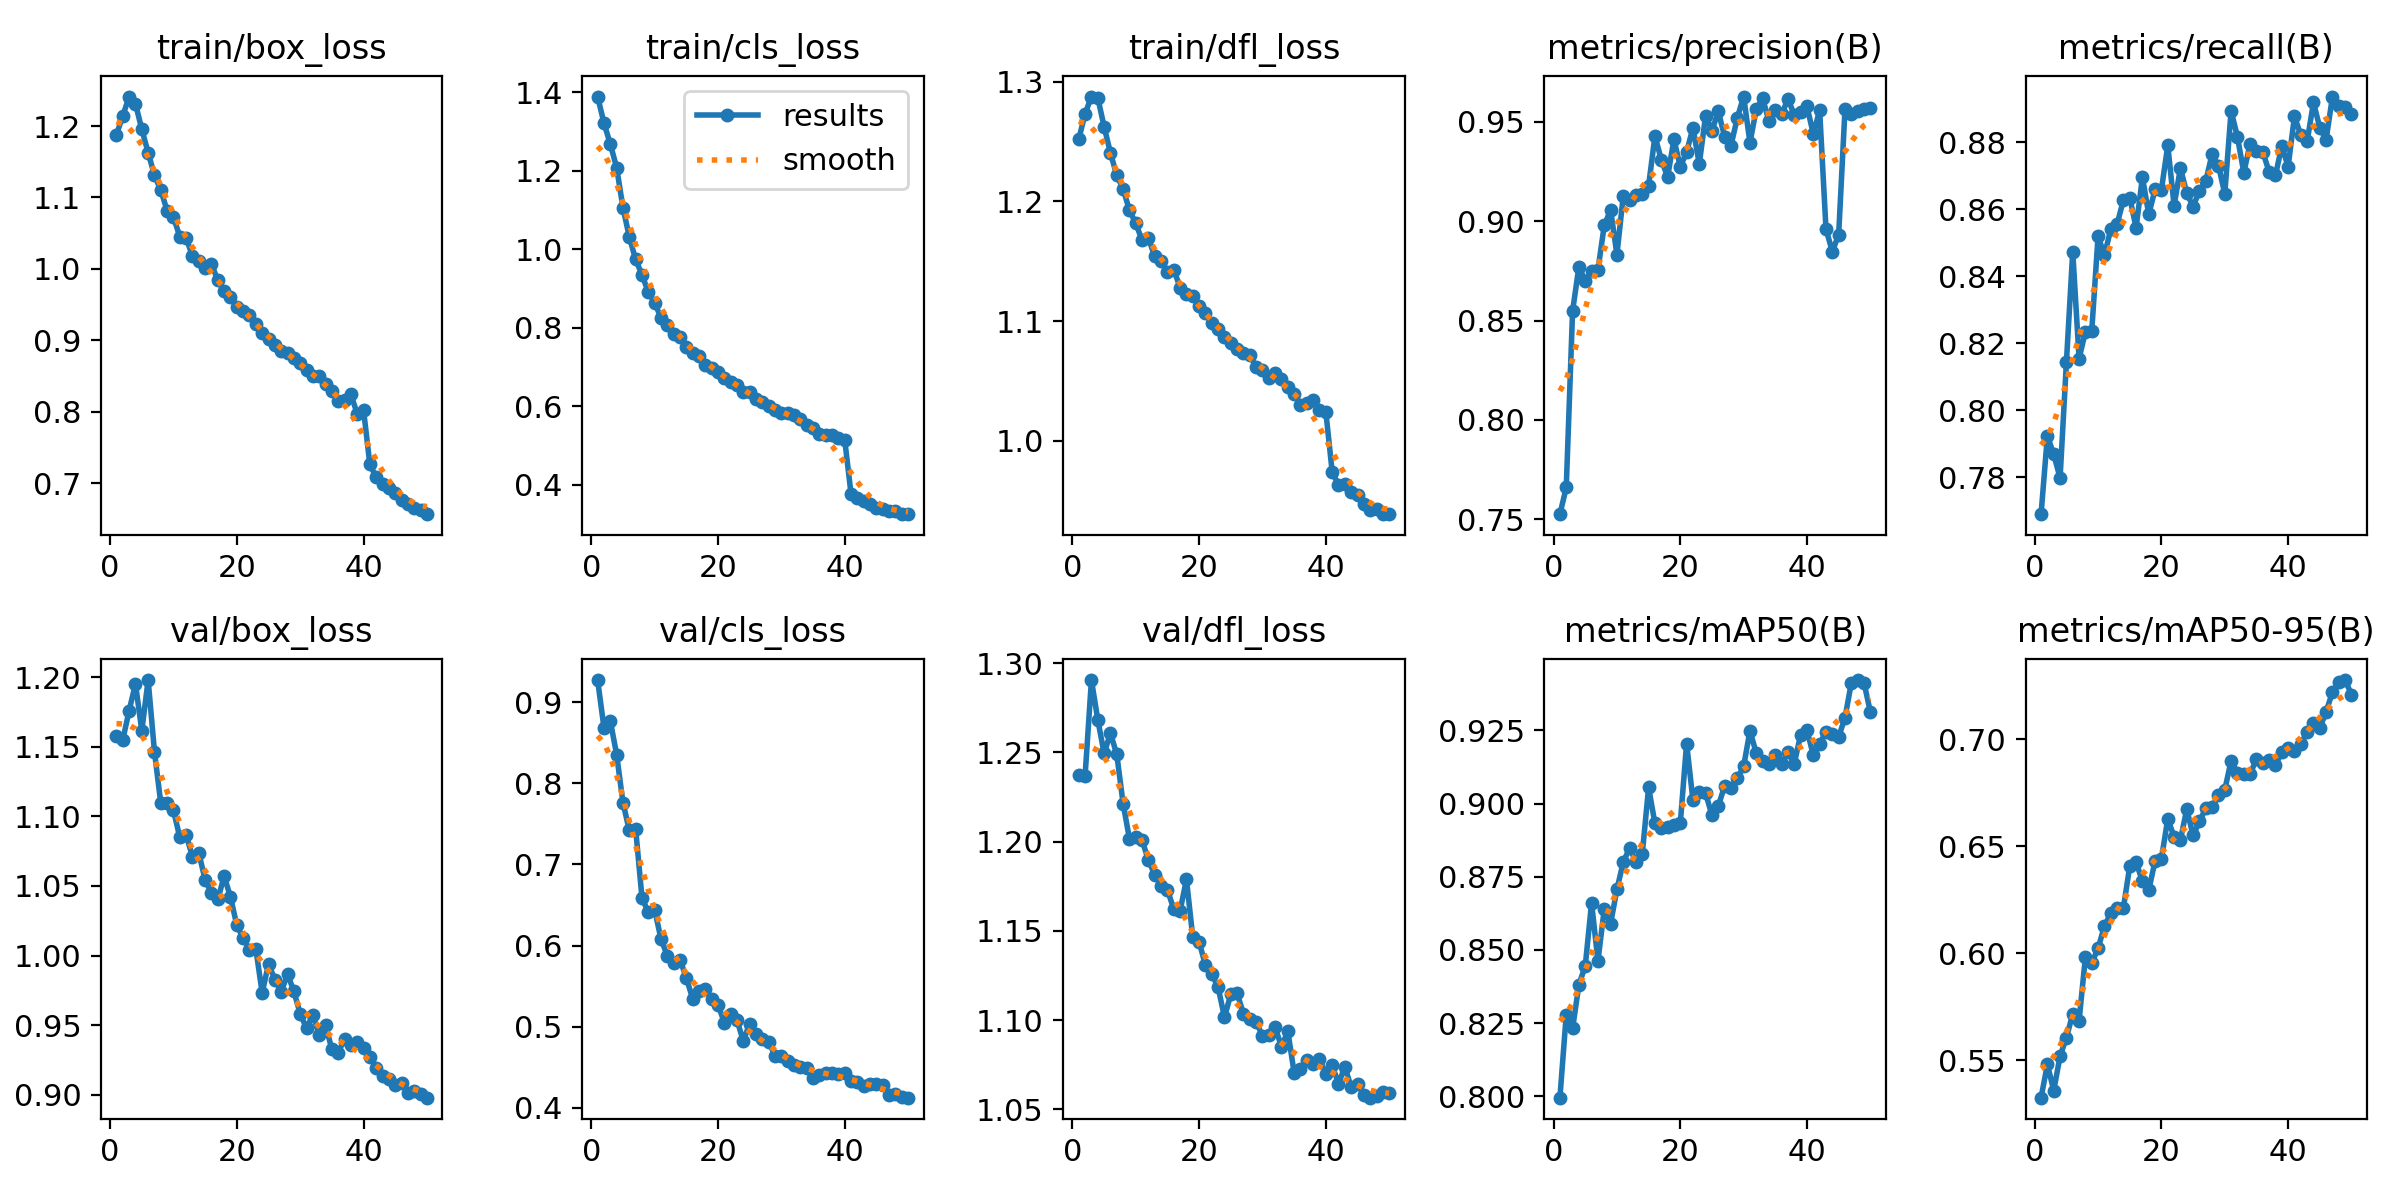

The table this chart was drawn from, first rows:
epoch, time, train/box_loss, train/cls_loss, train/dfl_loss, metrics/precision(B), metrics/recall(B), metrics/mAP50(B), metrics/mAP50-95(B), val/box_loss, val/cls_loss, val/dfl_loss, lr/pg0, lr/pg1, lr/pg2
1, 127.4, 1.188, 1.389, 1.252, 0.7525, 0.7689, 0.7995, 0.5325, 1.158, 0.9272, 1.237, 0.0001665, 0.0001665, 0.0001665
2, 249.9, 1.214, 1.321, 1.273, 0.766, 0.7923, 0.8279, 0.548, 1.155, 0.8686, 1.237, 0.0003266, 0.0003266, 0.0003266
3, 368.7, 1.241, 1.268, 1.288, 0.8548, 0.7868, 0.8232, 0.5358, 1.176, 0.877, 1.291, 0.00048, 0.00048, 0.00048
4, 487.2, 1.231, 1.208, 1.287, 0.8772, 0.7797, 0.8382, 0.5519, 1.195, 0.8354, 1.268, 0.0004703, 0.0004703, 0.0004703
5, 608, 1.195, 1.106, 1.262, 0.8699, 0.8143, 0.8445, 0.5606, 1.162, 0.7763, 1.249, 0.0004604, 0.0004604, 0.0004604
6, 728.9, 1.163, 1.031, 1.24, 0.8752, 0.8473, 0.8661, 0.5716, 1.198, 0.7419, 1.261, 0.0004505, 0.0004505, 0.0004505
7, 849.7, 1.131, 0.9737, 1.222, 0.8756, 0.8154, 0.8462, 0.5684, 1.147, 0.7439, 1.249, 0.0004406, 0.0004406, 0.0004406
8, 970.8, 1.11, 0.9348, 1.21, 0.8979, 0.8234, 0.8639, 0.5982, 1.109, 0.6591, 1.221, 0.0004307, 0.0004307, 0.0004307
9, 1092, 1.081, 0.8906, 1.192, 0.9057, 0.8237, 0.859, 0.5954, 1.11, 0.6409, 1.202, 0.0004208, 0.0004208, 0.0004208
10, 1213, 1.072, 0.8636, 1.182, 0.8833, 0.852, 0.8707, 0.6023, 1.104, 0.6442, 1.203, 0.0004109, 0.0004109, 0.0004109
11, 1334, 1.045, 0.8252, 1.167, 0.9128, 0.8463, 0.88, 0.6126, 1.085, 0.6084, 1.201, 0.000401, 0.000401, 0.000401
12, 1455, 1.044, 0.8079, 1.169, 0.9105, 0.854, 0.8848, 0.6186, 1.087, 0.5873, 1.189, 0.0003911, 0.0003911, 0.0003911
13, 1576, 1.017, 0.7844, 1.154, 0.9133, 0.8556, 0.8802, 0.621, 1.071, 0.578, 1.181, 0.0003812, 0.0003812, 0.0003812
14, 1697, 1.011, 0.7753, 1.15, 0.9138, 0.8628, 0.8828, 0.6212, 1.074, 0.5826, 1.175, 0.0003713, 0.0003713, 0.0003713
15, 1819, 1.001, 0.7511, 1.141, 0.9179, 0.8634, 0.9055, 0.6406, 1.054, 0.5604, 1.173, 0.0003614, 0.0003614, 0.0003614
16, 1940, 1.007, 0.735, 1.143, 0.9429, 0.8545, 0.8932, 0.6426, 1.045, 0.5347, 1.162, 0.0003515, 0.0003515, 0.0003515
17, 2072, 0.984, 0.7272, 1.128, 0.9311, 0.8696, 0.8915, 0.6335, 1.04, 0.5437, 1.161, 0.0003416, 0.0003416, 0.0003416
18, 2232, 0.9693, 0.7055, 1.123, 0.9223, 0.8585, 0.892, 0.6295, 1.057, 0.5471, 1.179, 0.0003317, 0.0003317, 0.0003317
19, 2354, 0.9607, 0.6973, 1.121, 0.9413, 0.8659, 0.8928, 0.6431, 1.042, 0.5337, 1.146, 0.0003218, 0.0003218, 0.0003218
20, 2476, 0.9471, 0.6882, 1.113, 0.9275, 0.8659, 0.8932, 0.6441, 1.022, 0.5273, 1.144, 0.0003119, 0.0003119, 0.0003119
21, 2598, 0.9404, 0.6712, 1.107, 0.9348, 0.8791, 0.9205, 0.6627, 1.013, 0.5052, 1.131, 0.000302, 0.000302, 0.000302
22, 2720, 0.9359, 0.6626, 1.099, 0.9471, 0.8611, 0.9011, 0.6543, 1.004, 0.5159, 1.126, 0.0002921, 0.0002921, 0.0002921
23, 2842, 0.9226, 0.6553, 1.094, 0.9289, 0.8723, 0.904, 0.6529, 1.005, 0.5083, 1.118, 0.0002822, 0.0002822, 0.0002822
24, 2964, 0.9104, 0.6355, 1.086, 0.9532, 0.8648, 0.9036, 0.6673, 0.9732, 0.4824, 1.102, 0.0002723, 0.0002723, 0.0002723
25, 3086, 0.9015, 0.636, 1.081, 0.9456, 0.8608, 0.896, 0.655, 0.9939, 0.504, 1.115, 0.0002624, 0.0002624, 0.0002624
26, 3208, 0.8938, 0.6193, 1.077, 0.9553, 0.8655, 0.8992, 0.6615, 0.9828, 0.4913, 1.115, 0.0002525, 0.0002525, 0.0002525
27, 3331, 0.8856, 0.61, 1.073, 0.9427, 0.8684, 0.906, 0.6676, 0.9735, 0.4849, 1.104, 0.0002426, 0.0002426, 0.0002426
28, 3453, 0.8828, 0.6, 1.071, 0.9381, 0.8765, 0.9054, 0.6682, 0.9869, 0.4815, 1.1, 0.0002327, 0.0002327, 0.0002327
29, 3574, 0.8749, 0.5898, 1.062, 0.9521, 0.873, 0.9086, 0.6737, 0.9742, 0.4644, 1.099, 0.0002228, 0.0002228, 0.0002228
30, 3695, 0.8682, 0.5822, 1.059, 0.9628, 0.8647, 0.9128, 0.6763, 0.9582, 0.4636, 1.091, 0.0002129, 0.0002129, 0.0002129
31, 3816, 0.8579, 0.5823, 1.052, 0.9397, 0.8894, 0.9249, 0.6898, 0.9477, 0.4578, 1.091, 0.000203, 0.000203, 0.000203
32, 3937, 0.8496, 0.5771, 1.056, 0.9565, 0.8816, 0.9172, 0.6843, 0.9573, 0.4526, 1.096, 0.0001931, 0.0001931, 0.0001931
33, 4057, 0.8496, 0.5688, 1.052, 0.9619, 0.871, 0.9147, 0.6837, 0.9431, 0.4502, 1.085, 0.0001832, 0.0001832, 0.0001832
34, 4178, 0.8383, 0.5521, 1.045, 0.9503, 0.8796, 0.9136, 0.6838, 0.9502, 0.4496, 1.094, 0.0001733, 0.0001733, 0.0001733
35, 4300, 0.8292, 0.5454, 1.039, 0.9559, 0.8773, 0.9166, 0.6905, 0.9325, 0.4365, 1.07, 0.0001634, 0.0001634, 0.0001634
36, 4420, 0.8155, 0.5298, 1.03, 0.9538, 0.8771, 0.9137, 0.6889, 0.93, 0.4406, 1.073, 0.0001535, 0.0001535, 0.0001535
37, 4542, 0.8159, 0.5279, 1.032, 0.9616, 0.8712, 0.9175, 0.6903, 0.9403, 0.443, 1.077, 0.0001436, 0.0001436, 0.0001436
38, 4663, 0.8244, 0.5271, 1.034, 0.9535, 0.8702, 0.9137, 0.688, 0.9358, 0.443, 1.076, 0.0001337, 0.0001337, 0.0001337
39, 4784, 0.7971, 0.518, 1.026, 0.9551, 0.8789, 0.9236, 0.6939, 0.938, 0.4413, 1.078, 0.0001238, 0.0001238, 0.0001238
40, 4906, 0.8024, 0.5152, 1.024, 0.9578, 0.8727, 0.9252, 0.6958, 0.9337, 0.4436, 1.07, 0.0001139, 0.0001139, 0.0001139
41, 5022, 0.726, 0.3775, 0.9742, 0.944, 0.8877, 0.9165, 0.6944, 0.9267, 0.4333, 1.075, 0.000104, 0.000104, 0.000104
42, 5137, 0.7079, 0.3668, 0.9629, 0.9559, 0.8822, 0.9205, 0.6978, 0.9193, 0.4313, 1.064, 9.41e-05, 9.41e-05, 9.41e-05
43, 5253, 0.6982, 0.3592, 0.9642, 0.8961, 0.8803, 0.9244, 0.7033, 0.9131, 0.4272, 1.074, 8.42e-05, 8.42e-05, 8.42e-05
44, 5368, 0.6924, 0.3508, 0.9571, 0.8848, 0.8919, 0.924, 0.7077, 0.911, 0.4289, 1.062, 7.43e-05, 7.43e-05, 7.43e-05
45, 5484, 0.6867, 0.3422, 0.9543, 0.8932, 0.8843, 0.9228, 0.7053, 0.9072, 0.4295, 1.065, 6.44e-05, 6.44e-05, 6.44e-05
46, 5599, 0.6767, 0.3392, 0.9475, 0.9564, 0.8808, 0.9294, 0.7127, 0.9086, 0.4278, 1.058, 5.45e-05, 5.45e-05, 5.45e-05
47, 5714, 0.6713, 0.3334, 0.9423, 0.9541, 0.8937, 0.9413, 0.722, 0.9015, 0.4161, 1.057, 4.46e-05, 4.46e-05, 4.46e-05
48, 5830, 0.6656, 0.3328, 0.9427, 0.9556, 0.8908, 0.9422, 0.7267, 0.9028, 0.4166, 1.057, 3.47e-05, 3.47e-05, 3.47e-05
49, 5945, 0.6627, 0.3254, 0.9388, 0.9567, 0.8906, 0.9414, 0.7276, 0.9004, 0.4131, 1.06, 2.48e-05, 2.48e-05, 2.48e-05
50, 6061, 0.6564, 0.3252, 0.9387, 0.9569, 0.8885, 0.9314, 0.7207, 0.8978, 0.4126, 1.059, 1.49e-05, 1.49e-05, 1.49e-05
